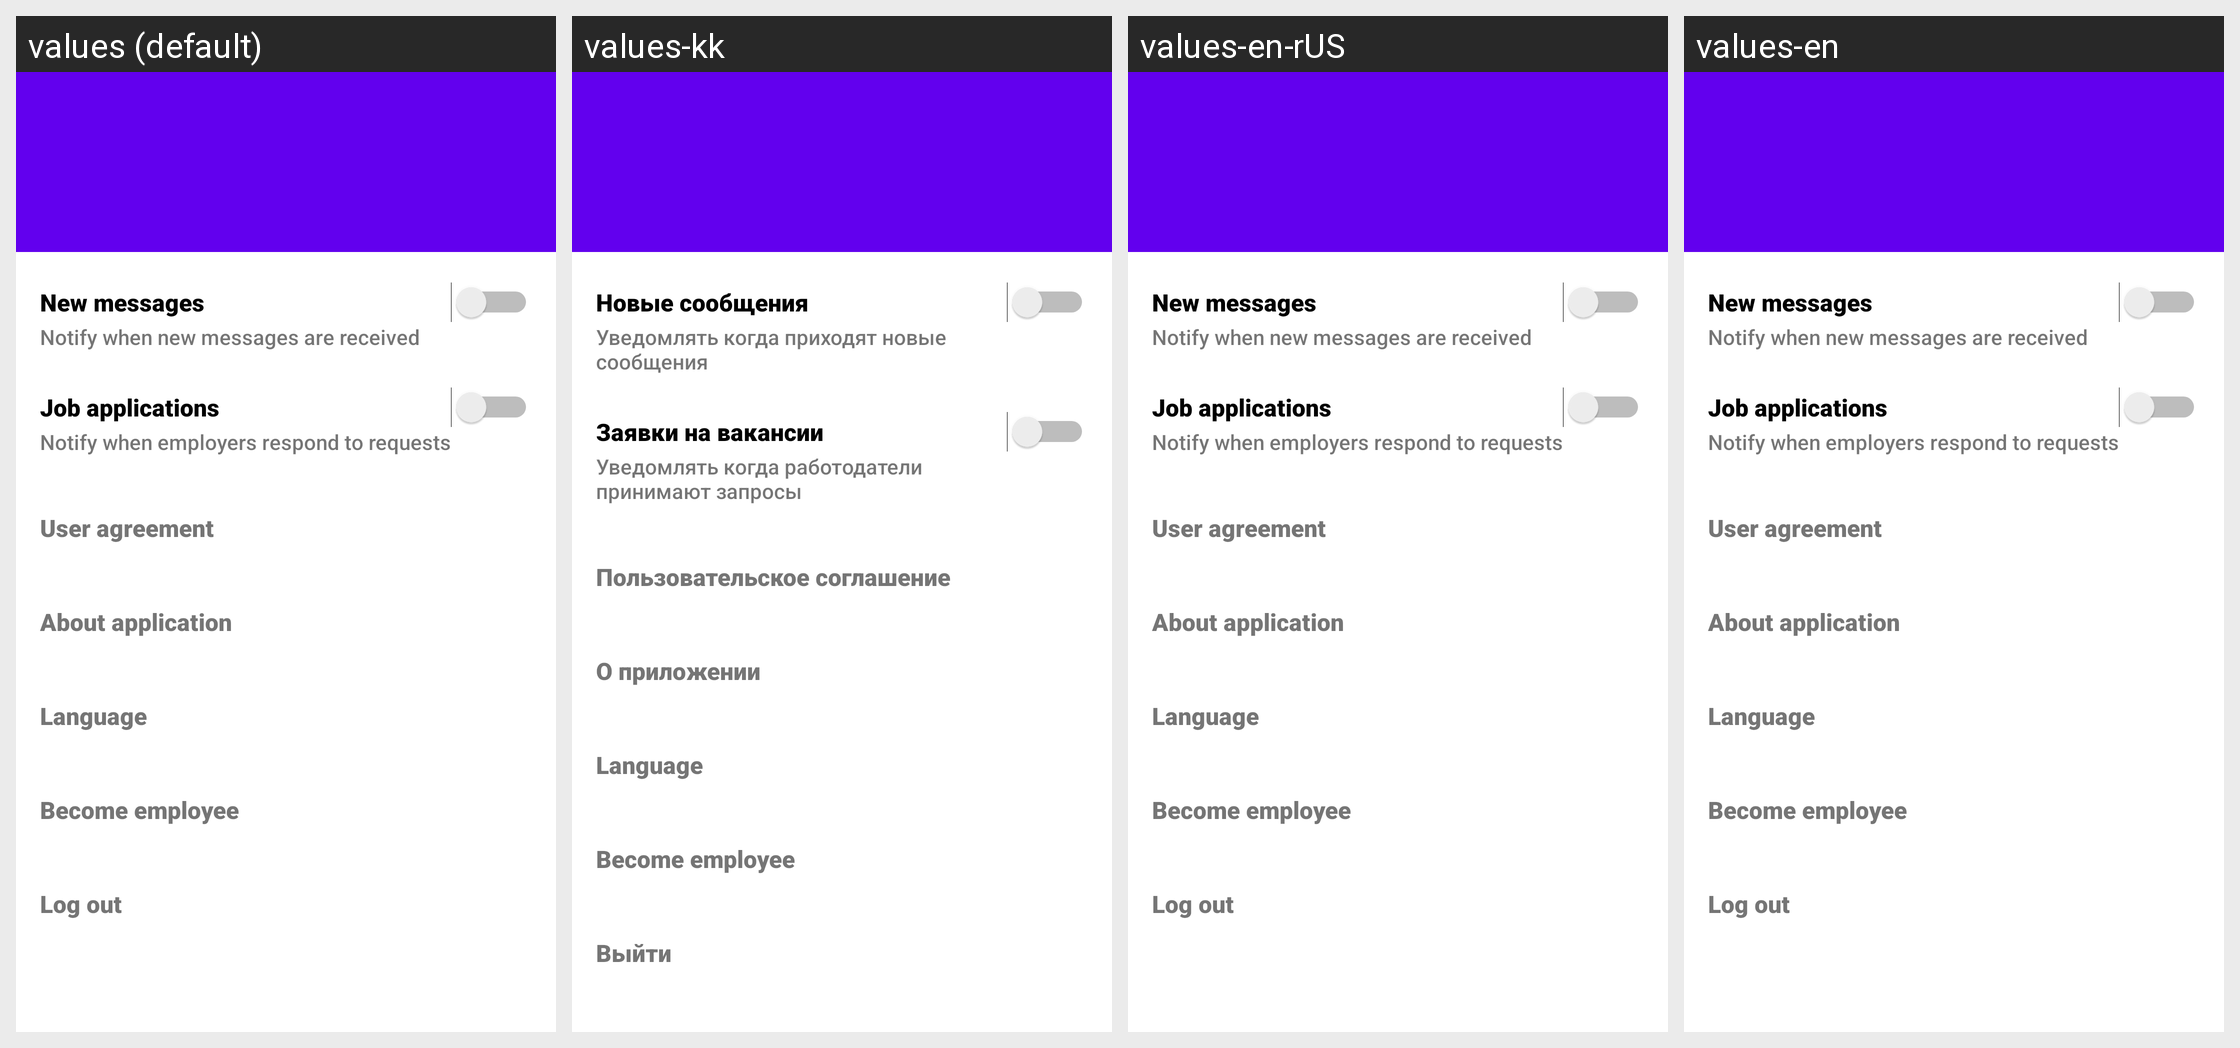

The Android screen above is rendered under several locales of the same app. Produce the string resources it draws, with the default and per-locale values.
Android screen res/layout/activity_settings.xml rendered under 4 locales, left to right: values (default), values-kk, values-en-rUS, values-en. Device: Nexus 5 (rendered at 1080×1920; each locale shown at half size, 540×960, under a caption strip naming it); theme AppTheme.
Strings drawn on this screen, with the default value and each locale's value (text and hints the layout hard-codes, and strings that could not be matched under every locale, appear in the picture but are not listed):

message_switch_text
  values: New messages
  values-kk: Новые сообщения
  values-en-rUS: New messages
  values-en: New messages

message_switch_description
  values: Notify when new messages are received
  values-kk: Уведомлять когда приходят новые сообщения
  values-en-rUS: Notify when new messages are received
  values-en: Notify when new messages are received

request_switch_text
  values: Job applications
  values-kk: Заявки на вакансии
  values-en-rUS: Job applications
  values-en: Job applications

request_switch_description
  values: Notify when employers respond to requests
  values-kk: Уведомлять когда работодатели принимают запросы
  values-en-rUS: Notify when employers respond to requests
  values-en: Notify when employers respond to requests

user_agreement_text
  values: User agreement
  values-kk: Пользовательское соглашение
  values-en-rUS: User agreement
  values-en: User agreement

about_text
  values: About application
  values-kk: О приложении
  values-en-rUS: About application
  values-en: About application

language
  values: Language
  values-kk: Language
  values-en-rUS: Language
  values-en: Language

become_employee
  values: Become employee
  values-kk: Become employee
  values-en-rUS: Become employee
  values-en: Become employee

exit_text
  values: Log out
  values-kk: Выйти
  values-en-rUS: Log out
  values-en: Log out
